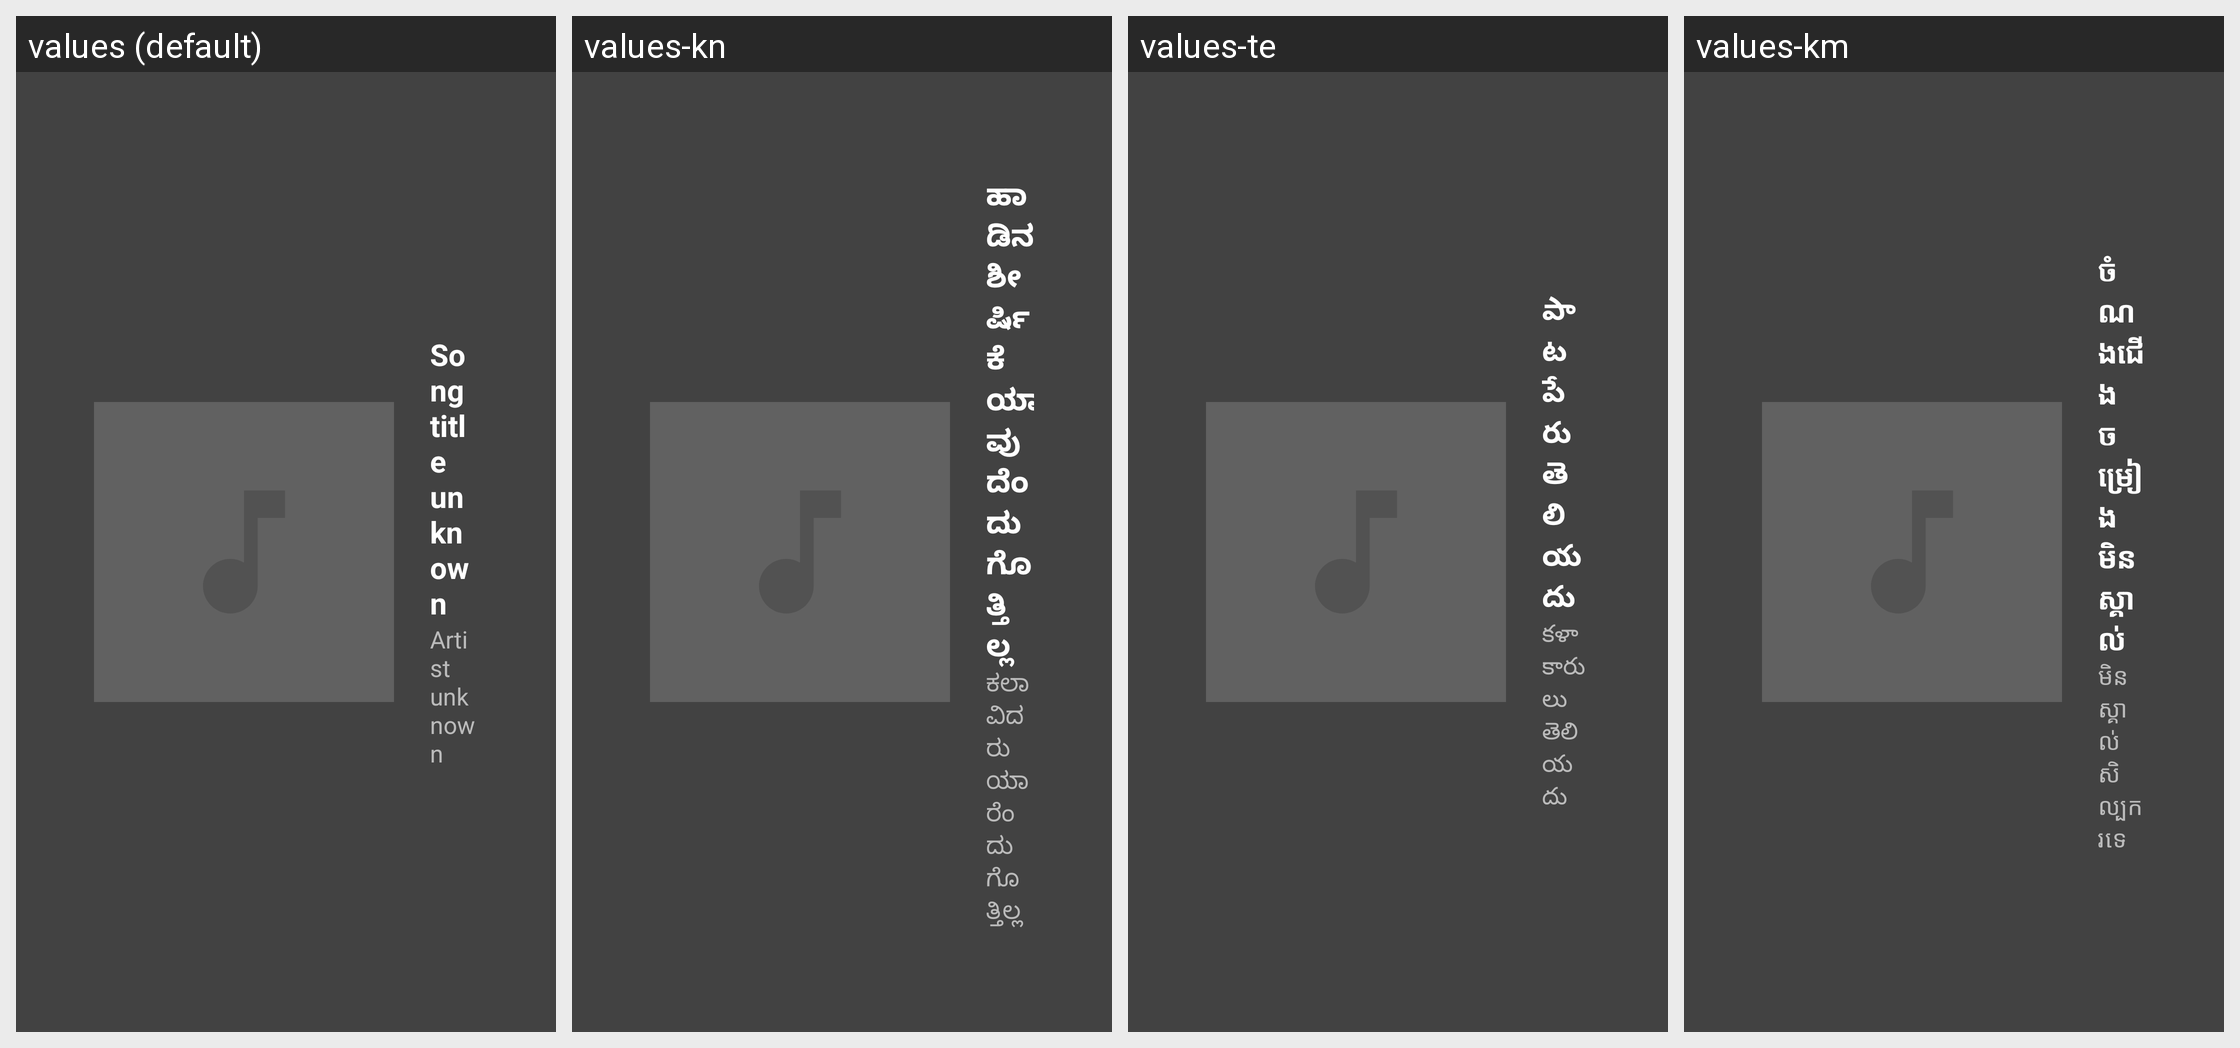

Strings drawn on this Android screen and how each of the app's shown locales translates them:
Android screen res/layout/music_with_title_landscape.xml rendered under 4 locales, left to right: values (default), values-kn, values-te, values-km. Device: Nexus 5 (rendered at 1080×1920; each locale shown at half size, 540×960, under a caption strip naming it); theme Theme.MaterialComponents.DayNight.NoActionBar.
Other locales in the repository, not shown: values-af, values-am, values-ar, values-as, values-az, values-be, values-bg, values-bn, values-bs, values-ca, values-cs, values-da, values-de, values-el, values-en-rAU, values-en-rGB, values-es, values-es-rUS, values-et, values-eu, values-fa, values-fi, values-fr, values-fr-rCA, values-gl, values-gu, values-hi, values-hr, values-hu, values-hy, values-in, values-is, values-it, values-iw, values-ja, values-ka, values-kk, values-ko, values-ky, values-lo, values-lt, values-lv, values-mk, values-ml, values-mn, values-mr, values-ms, values-my, values-nb, values-ne, values-nl, values-or, values-pa, values-pl, values-pt, values-pt-rBR, values-pt-rPT, values-ro, values-ru, values-si, values-sk, values-sl, values-sq, values-sr, values-sv, values-sw, values-ta, values-th, values-tl, values-tr, values-uk, values-ur, values-uz, values-vi, values-zh-rCN, values-zh-rHK, values-zh-rTW, values-zu.
Strings drawn on this screen, with the default value and each locale's value (text and hints the layout hard-codes, and strings that could not be matched under every locale, appear in the picture but are not listed):

mcv2_music_title_unknown_text
  values: Song title unknown
  values-kn: ಹಾಡಿನ ಶೀರ್ಷಿಕೆ ಯಾವುದೆಂದು ಗೊತ್ತಿಲ್ಲ
  values-te: పాట పేరు తెలియదు
  values-km: ចំណងជើងចម្រៀងមិនស្គាល់

mcv2_music_artist_unknown_text
  values: Artist unknown
  values-kn: ಕಲಾವಿದರು ಯಾರೆಂದು ಗೊತ್ತಿಲ್ಲ
  values-te: కళాకారులు తెలియదు
  values-km: មិនស្គាល់​សិល្បករទេ
